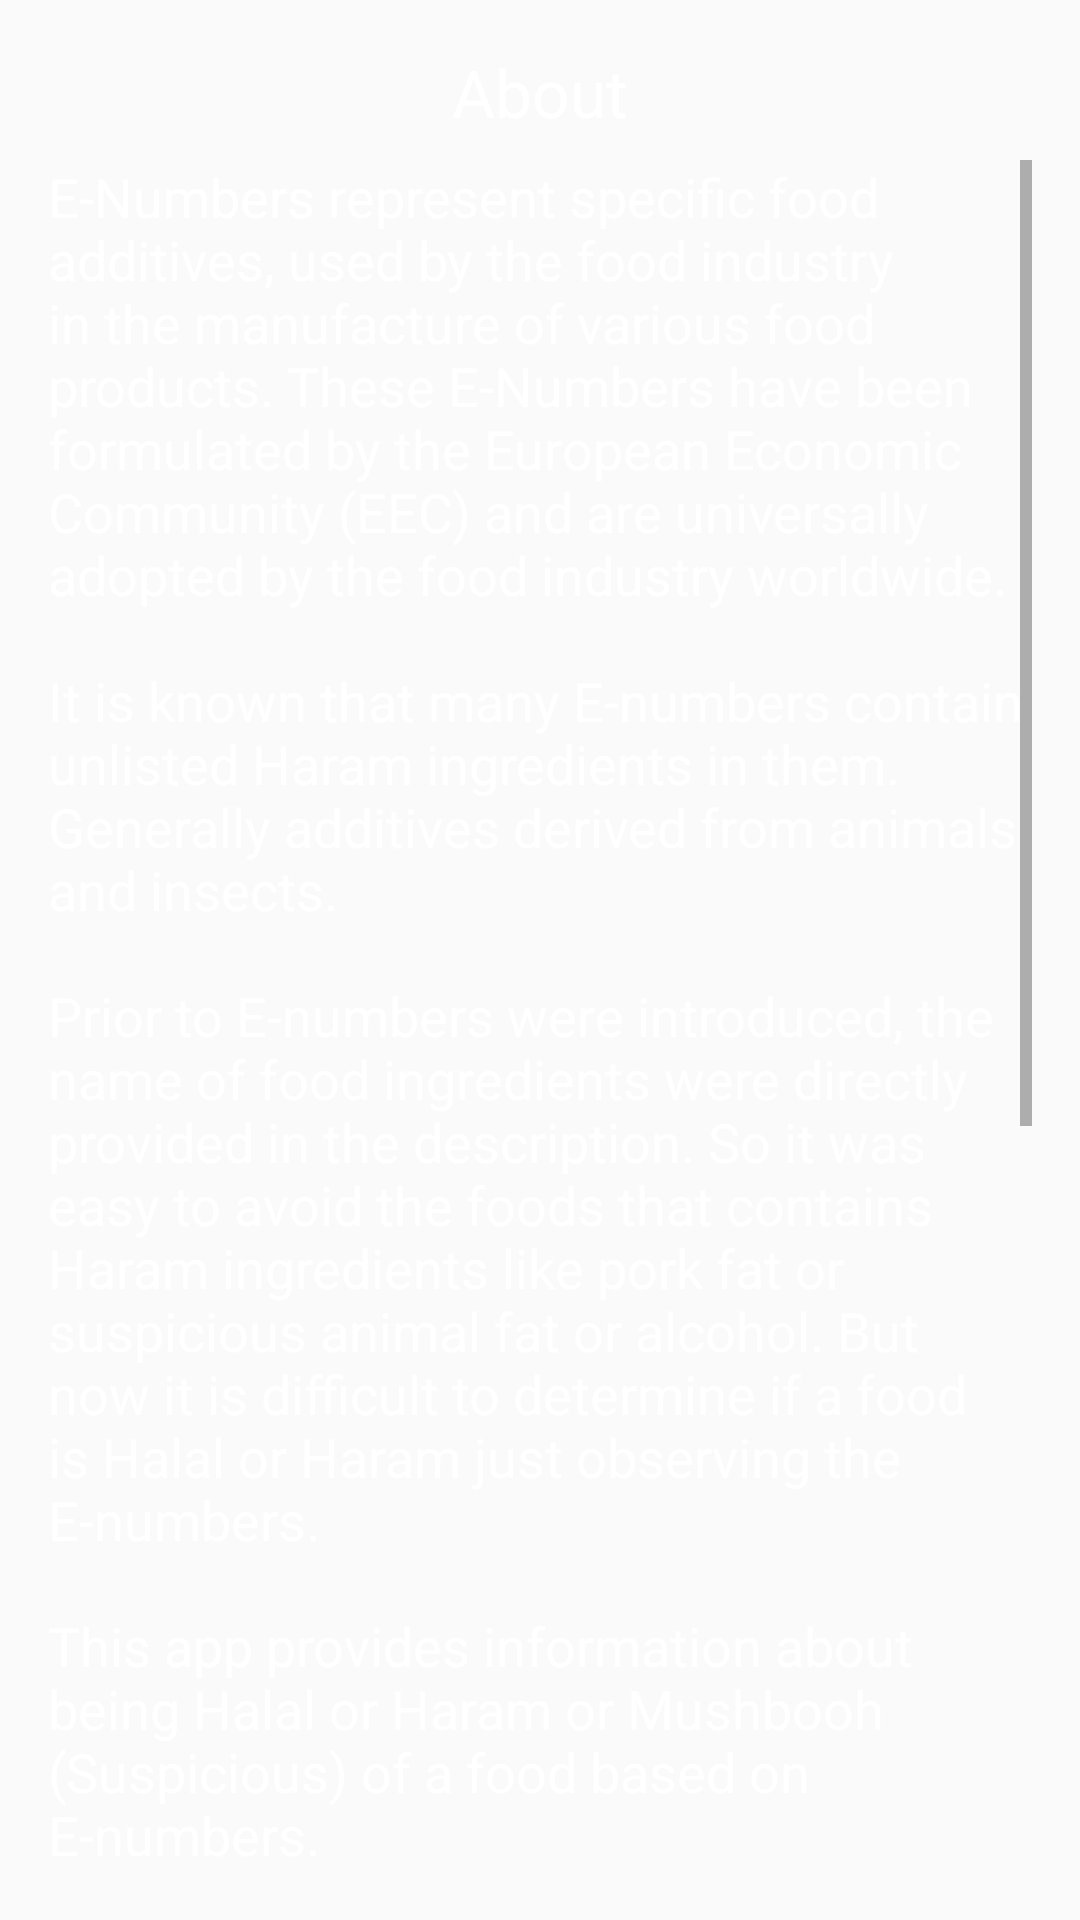

This screen was rendered from an Android layout file. Write that file and the resources it references.
<!-- AndroidManifest.xml: application theme AppTheme -->
<!-- res/layout/about_layout.xml -->
<?xml version="1.0" encoding="utf-8"?>
<LinearLayout xmlns:android="http://schemas.android.com/apk/res/android"
    android:orientation="vertical" android:layout_width="match_parent"
    android:padding="16dp"
    android:id="@+id/llAboutLayout"
    android:layout_height="match_parent">
    <TextView
        android:text="About"
        android:layout_width="match_parent"
        android:layout_height="wrap_content"
        android:gravity="center"
        android:textColor="#fff"
        android:paddingBottom="8dp"
        android:textAppearance="@style/Base.TextAppearance.AppCompat.Large" />
    <ScrollView
        android:layout_width="match_parent"
        android:layout_height="match_parent">

        <LinearLayout
            android:layout_width="match_parent"
            android:layout_height="wrap_content"
            android:orientation="vertical" >

            <TextView
                android:text="@string/about"
                android:layout_width="match_parent"
                android:layout_height="wrap_content"
                android:textColor="#fff"
                android:gravity="left"
                android:id="@+id/tvAboutText"
                android:textAppearance="@style/Base.TextAppearance.AppCompat.Medium" />
        </LinearLayout>
    </ScrollView>

</LinearLayout>
<!-- resources referenced by this layout -->
<resources>
  <string name="about">
          E-Numbers represent specific food additives,
          used by the food industry in the manufacture of
          various food products. These E-Numbers have been
          formulated by the European Economic Community (EEC)
          and are universally adopted by the food industry worldwide.\n\nIt is
          known that many E-numbers contain
          unlisted Haram ingredients in them.
          Generally additives derived from animals and insects.\n\nPrior to
          E-numbers were introduced, the name of food ingredients
          were directly provided in the description. So it was easy to avoid
          the foods that contains Haram ingredients like pork fat or suspicious
          animal fat or alcohol. But now it is difficult to determine if a food is
          Halal or Haram just observing the E-numbers.\n\nThis app
          provides information about being Halal or Haram or  Mushbooh (Suspicious)
          of a food based on E-numbers.\n\nMany Muslim
          organizations are working on the issue to find out whether an ingredient is Halal or Haram.
          The study so far has revealed Halal or Haram status of most of the
          ingredients but few are still unknown.\n\nThe data
          were collected from the following links:\n
          https://special.worldofislam.info/Food/numbers.html\n\n
          www.muslimconsumergroup.com/\n\n
          http://www.muslimtents.com/aminahsworld/ecodes.html\n\nAs a
          developer, I state that I’m not responsible or liable for any action based on this information.
      </string>
  <style name="AppTheme" parent="Theme.AppCompat.Light">
          
          <item name="colorPrimary">@color/blueBright</item>
          <item name="colorPrimaryDark">@color/blue</item>
          <item name="colorAccent">@color/blueLight</item>
      </style>
  <color name="blueBright">#015fd2</color>
  <color name="blue">#0366df</color>
  <color name="blueLight">#118fce</color>
</resources>
